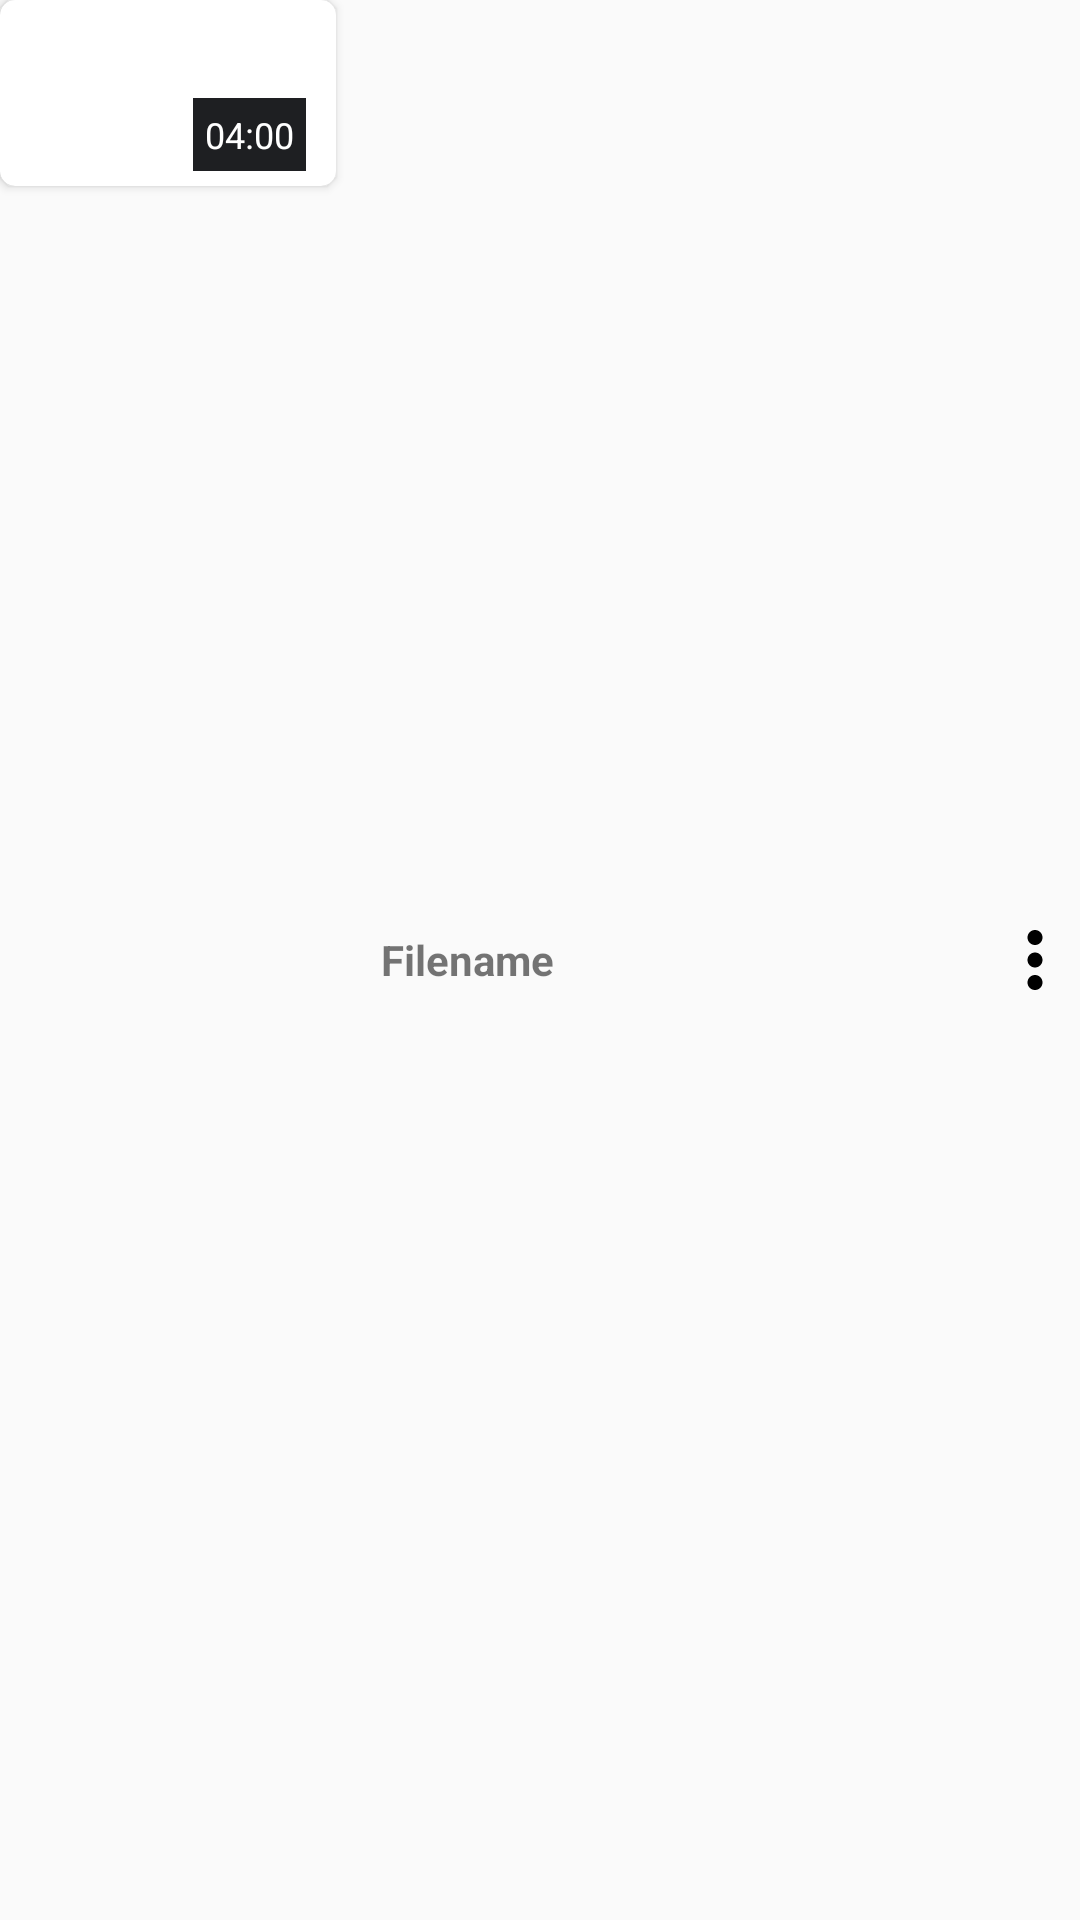

This screen was rendered from an Android layout file. Write that file and the resources it references.
<!-- AndroidManifest.xml: application theme Theme.EchoPlay -->
<!-- res/layout/video_item.xml -->
<?xml version="1.0" encoding="utf-8"?>
<RelativeLayout xmlns:android="http://schemas.android.com/apk/res/android"
    android:layout_width="match_parent"
    android:layout_height="wrap_content"
    xmlns:app="http://schemas.android.com/apk/res-auto"
    android:layout_margin="10dp">

    <androidx.cardview.widget.CardView
        android:layout_width="112dp"
        android:layout_height="62dp"
        android:id="@+id/img_thumbnail"
        app:cardCornerRadius="5dp">

        <ImageView
            android:layout_width="match_parent"
            android:layout_height="match_parent"
            android:src="@drawable/background_drw"
            android:scaleType="center"
            android:id="@+id/thumbnail"/>

        <TextView
            android:layout_width="wrap_content"
            android:layout_height="wrap_content"
            android:id="@+id/vid_duration"
            android:text="04:00"
            android:background="@color/background"
            android:textColor="@color/white"
            android:padding="4dp"
            android:textSize="12sp"
            android:layout_gravity="bottom|right"
            android:layout_marginEnd="10dp"
            android:layout_marginBottom="5dp"
            />

    </androidx.cardview.widget.CardView>

    <TextView
        android:layout_width="wrap_content"
        android:layout_height="wrap_content"
        android:id="@+id/video_file_name"
        android:text="Filename"
        android:layout_toEndOf="@id/img_thumbnail"
        android:layout_centerVertical="true"
        android:layout_toStartOf="@id/more"
        android:maxLines="1"
        android:textStyle="bold"
        android:layout_marginStart="15dp" />

    <ImageView
        android:id="@+id/more"
        android:layout_width="30dp"
        android:layout_height="30dp"
        android:layout_alignParentRight="true"
        android:layout_centerVertical="true"
        android:background="?attr/selectableItemBackgroundBorderless"
        android:foregroundTint="@color/light_dark"
        android:src="@drawable/more" />


</RelativeLayout>
<!-- resources referenced by this layout -->
<resources>
  <color name="background">#1E1F22</color>
  <color name="light_dark">#74000000</color>
  <color name="white">#FFFFFFFF</color>
  <!-- drawable more (drawable) -->
  <vector xmlns:android="http://schemas.android.com/apk/res/android"
      android:width="24dp"
      android:height="24dp"
      android:viewportWidth="24"
      android:tint="@color/black"
      android:viewportHeight="24">
      <path
          android:fillColor="@android:color/white"
          android:pathData="M12,8c1.1,0 2,-0.9 2,-2s-0.9,-2 -2,-2 -2,0.9 -2,2 0.9,2 2,2zM12,10c-1.1,0 -2,0.9 -2,2s0.9,2 2,2 2,-0.9 2,-2 -0.9,-2 -2,-2zM12,16c-1.1,0 -2,0.9 -2,2s0.9,2 2,2 2,-0.9 2,-2 -0.9,-2 -2,-2z" />
  </vector>
  <style name="Theme.EchoPlay" parent="Base.Theme.EchoPlay" />
  <color name="black">#FF000000</color>
  <style name="Base.Theme.EchoPlay" parent="Theme.AppCompat.Light.DarkActionBar">
          
          <item name="colorPrimary">#0246CD</item>
      </style>
</resources>
